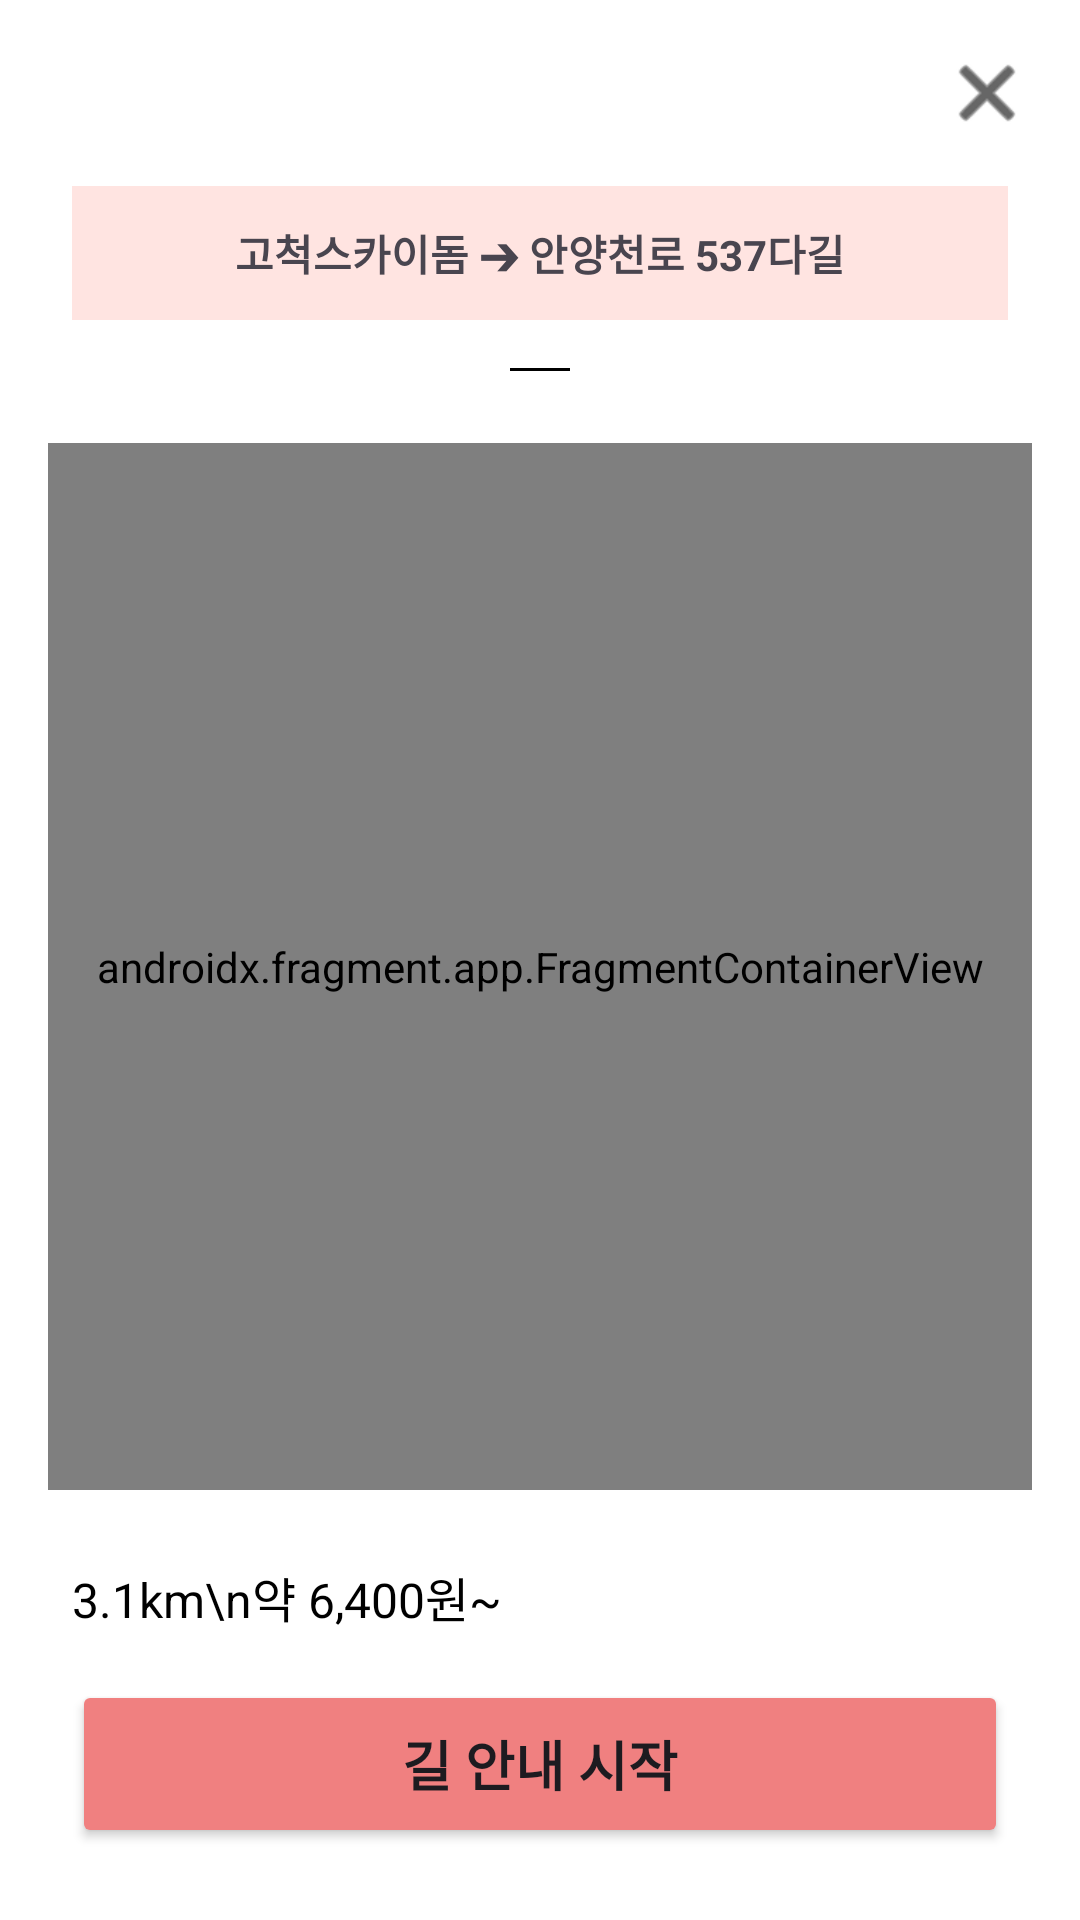

Produce the Android XML layout that renders to this screen, including the resource entries it uses.
<!-- AndroidManifest.xml: application theme Theme.Moimi -->
<!-- res/layout/activity_route_detail_taxi.xml -->
<?xml version="1.0" encoding="utf-8"?>
<androidx.constraintlayout.widget.ConstraintLayout
    xmlns:android="http://schemas.android.com/apk/res/android"
    xmlns:app="http://schemas.android.com/apk/res-auto"
    android:layout_width="match_parent"
    android:layout_height="match_parent"
    android:background="#FFFFFF">

    <ImageView
        android:id="@+id/btn_close_detail"
        android:layout_width="30dp"
        android:layout_height="30dp"
        android:src="@android:drawable/ic_menu_close_clear_cancel"
        android:layout_marginTop="16dp"
        android:layout_marginEnd="16dp"
        app:tint="#000000"
        app:layout_constraintTop_toTopOf="parent"
        app:layout_constraintEnd_toEndOf="parent" />

    <TextView
        android:id="@+id/tv_detail_title"
        android:layout_width="0dp"
        android:layout_height="wrap_content"
        android:text="고척스카이돔 ➔ 안양천로 537다길"
        android:background="#FFE4E1"
        android:padding="12dp"
        android:gravity="center"
        android:textStyle="bold"
        android:layout_marginTop="16dp"
        android:layout_marginHorizontal="24dp"
        app:layout_constraintTop_toBottomOf="@id/btn_close_detail"
        app:layout_constraintStart_toStartOf="parent"
        app:layout_constraintEnd_toEndOf="parent"/>

    <LinearLayout
        android:id="@+id/layout_taxi_summary"
        android:layout_width="wrap_content"
        android:layout_height="wrap_content"
        android:orientation="horizontal"
        android:gravity="center_vertical"
        android:layout_marginTop="16dp"
        app:layout_constraintTop_toBottomOf="@id/tv_detail_title"
        app:layout_constraintStart_toStartOf="parent"
        app:layout_constraintEnd_toEndOf="parent">

        <TextView
            android:text="택시"
            android:background="#F08080"
            android:textColor="#FFFFFF"
            android:paddingHorizontal="16dp"
            android:paddingVertical="6dp"
            android:textSize="14sp"/>

        <View
            android:layout_width="20dp"
            android:layout_height="1dp"
            android:background="#000000"
            android:layout_marginHorizontal="8dp"/>

        <TextView
            android:id="@+id/tv_detail_time"
            android:text="9분"
            android:textSize="18sp"
            android:textStyle="bold"
            android:textColor="#000000"/>
    </LinearLayout>

    <androidx.fragment.app.FragmentContainerView
        android:id="@+id/map_fragment_detail"
        android:name="com.naver.maps.map.MapFragment"
        android:layout_width="match_parent"
        android:layout_height="0dp"
        android:layout_marginVertical="24dp"
        android:layout_marginHorizontal="16dp"
        app:layout_constraintTop_toBottomOf="@id/layout_taxi_summary"
        app:layout_constraintBottom_toTopOf="@id/tv_detail_distance" />

    <TextView
        android:id="@+id/tv_detail_distance"
        android:layout_width="wrap_content"
        android:layout_height="wrap_content"
        android:text="3.1km\n약 6,400원~"
        android:textSize="16sp"
        android:textColor="#000000"
        android:layout_marginStart="24dp"
        android:layout_marginBottom="16dp"
        app:layout_constraintStart_toStartOf="parent"
        app:layout_constraintBottom_toTopOf="@id/btn_start_navigation"/>

    <Button
        android:id="@+id/btn_start_navigation"
        android:layout_width="match_parent"
        android:layout_height="56dp"
        android:text="길 안내 시작"
        android:textSize="18sp"
        android:textStyle="bold"
        android:backgroundTint="#F08080"
        android:layout_marginHorizontal="24dp"
        android:layout_marginBottom="24dp"
        app:layout_constraintBottom_toBottomOf="parent"/>

</androidx.constraintlayout.widget.ConstraintLayout>
<!-- resources referenced by this layout -->
<resources>
  <style name="Theme.Moimi" parent="Base.Theme.Moimi" />
  <style name="Base.Theme.Moimi" parent="Theme.Material3.DayNight.NoActionBar">
          
          
      </style>
</resources>
